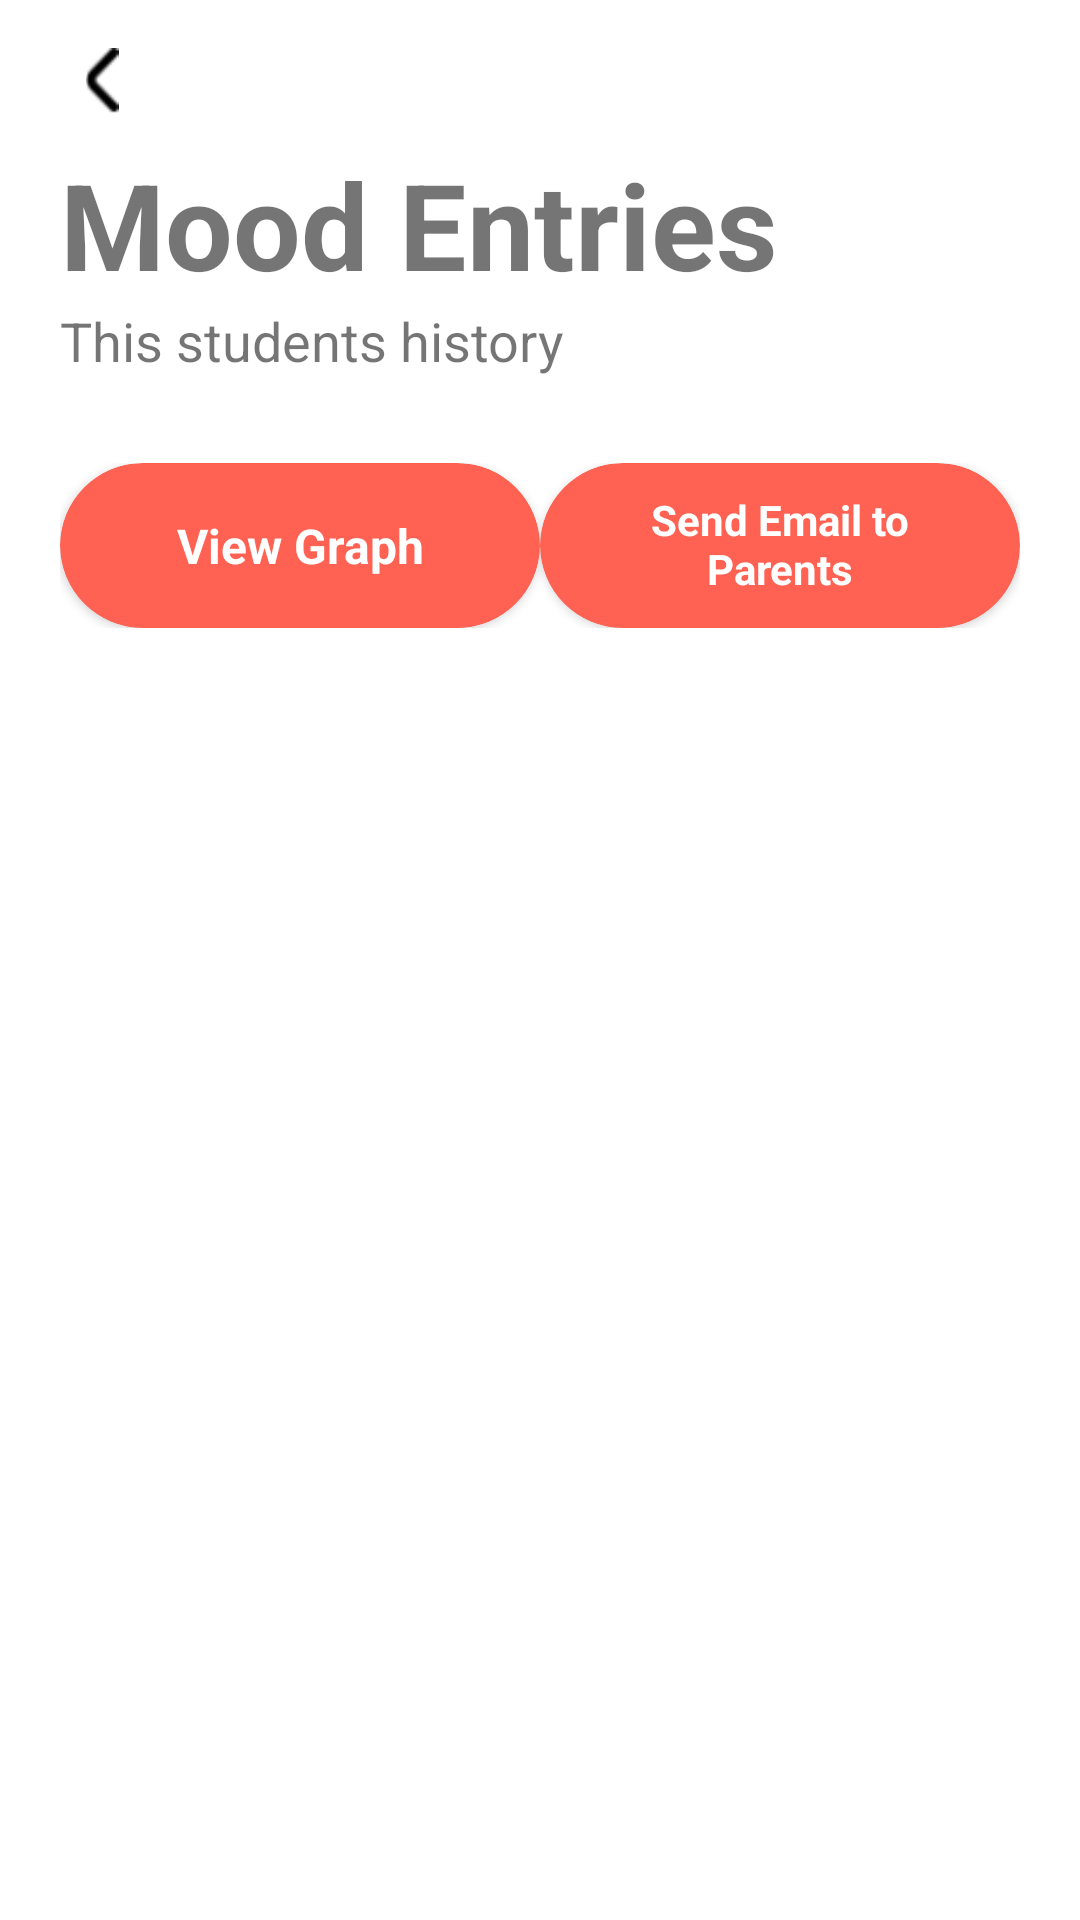

The Android layout XML behind this screen, and the referenced resources:
<!-- AndroidManifest.xml: application theme Theme.INFS3605_Group_Assignment -->
<!-- res/layout/activity_teacher_student_list_detail.xml -->
<?xml version="1.0" encoding="utf-8"?>
<androidx.constraintlayout.widget.ConstraintLayout xmlns:android="http://schemas.android.com/apk/res/android"
    xmlns:app="http://schemas.android.com/apk/res-auto"
    xmlns:tools="http://schemas.android.com/tools"
    android:layout_width="match_parent"
    android:layout_height="match_parent"
    tools:context=".student_EntriesFragment">

    <LinearLayout
        android:layout_width="match_parent"
        android:layout_height="wrap_content"
        android:layout_marginStart="20dp"
        android:layout_marginEnd="20dp"
        app:layout_constraintTop_toTopOf="parent"
        android:orientation="vertical">

        <ImageView
            android:id="@+id/imageView7"
            android:layout_width="28dp"
            android:layout_height="22dp"
            android:layout_marginTop="16dp"
            android:clickable="true"
            app:layout_constraintStart_toStartOf="parent"
            app:layout_constraintTop_toTopOf="parent"
            app:srcCompat="@drawable/back_button"
            tools:ignore="SpeakableTextPresentCheck"
            tools:src="@drawable/back_button" />

        <TextView
            android:id="@+id/tvTitle2"
            android:layout_width="wrap_content"
            android:layout_height="wrap_content"
            android:text="Mood Entries"
            android:layout_marginTop="10dp"
            android:textSize="40dp"
            android:textStyle="bold"
            app:layout_constraintEnd_toEndOf="parent"
            app:layout_constraintHorizontal_bias="0.438"
            app:layout_constraintStart_toStartOf="parent"
            app:layout_constraintTop_toTopOf="parent"></TextView>

        <TextView
            android:id="@+id/detailDesc"
            android:layout_width="337dp"
            android:layout_height="33dp"
            android:text="This students history"
            android:textSize="18dp"
            android:textAlignment="textStart"
            app:layout_constraintEnd_toEndOf="@+id/tvTitle2"
            app:layout_constraintStart_toStartOf="@+id/tvTitle2"
            app:layout_constraintTop_toBottomOf="@+id/tvTitle2">
        </TextView>


        <LinearLayout
            android:layout_width="match_parent"
            android:layout_height="wrap_content"
            android:weightSum="10"
            android:layout_marginTop="20dp"
            android:orientation="horizontal">

            <androidx.cardview.widget.CardView
                android:id="@+id/cv_graphs"
                android:layout_width="160dp"
                android:layout_height="55dp"
                app:cardBackgroundColor="#FF6252"
                app:cardCornerRadius="30dp"
                android:layout_weight="4">

                <TextView
                    android:layout_width="wrap_content"
                    android:layout_height="wrap_content"
                    android:layout_gravity="center"
                    android:text="View Graph"
                    android:textAlignment="center"
                    android:textColor="#FFFFFF"
                    android:textSize="16sp"
                    android:textStyle="bold">

                </TextView>

            </androidx.cardview.widget.CardView>

            <androidx.cardview.widget.CardView
                android:layout_width="wrap_content"
                android:layout_height="wrap_content"
                android:layout_weight="2"></androidx.cardview.widget.CardView>

            <androidx.cardview.widget.CardView
                android:id="@+id/cv_email"
                android:layout_width="160dp"
                android:layout_height="55dp"
                android:layout_margin="0dp"
                app:cardBackgroundColor="#FF6252"
                app:cardCornerRadius="30dp"
                android:layout_weight="4">

                <TextView
                    android:layout_width="wrap_content"
                    android:layout_height="36dp"
                    android:layout_gravity="center"
                    android:layout_marginStart="30dp"
                    android:layout_marginTop="20dp"
                    android:layout_marginEnd="30dp"
                    android:layout_marginBottom="20dp"
                    android:text="Send Email to Parents"
                    android:textAlignment="center"
                    android:textColor="#FFFFFF"
                    android:textSize="14sp"
                    android:textStyle="bold">

                </TextView>

            </androidx.cardview.widget.CardView>

        </LinearLayout>


        <androidx.recyclerview.widget.RecyclerView
            android:id="@+id/recyclerView2"
            android:layout_width="match_parent"
            android:layout_height="match_parent"
            android:layout_marginTop="20dp">

        </androidx.recyclerview.widget.RecyclerView>


    </LinearLayout>





</androidx.constraintlayout.widget.ConstraintLayout>
<!-- resources referenced by this layout -->
<resources>
  <!-- drawable back_button: png bitmap (drawable, 691 bytes) -->
  <style name="Theme.INFS3605_Group_Assignment" parent="Theme.MaterialComponents.DayNight.NoActionBar">
          
          <item name="colorPrimary">@color/dino_orange</item>
          <item name="colorPrimaryVariant">@color/purple_700</item>
          <item name="colorOnPrimary">@color/white</item>
          
          <item name="colorSecondary">@color/teal_200</item>
          <item name="colorSecondaryVariant">@color/teal_700</item>
          <item name="colorOnSecondary">@color/black</item>
          
          <item name="android:statusBarColor">@color/dino_orange</item>
          
          <item name="fontFamily">@font/montserrat_alternates</item>
      </style>
  <color name="dino_orange">#FF6252</color>
  <color name="purple_700">#FF3700B3</color>
  <color name="white">#FFFFFFFF</color>
  <color name="teal_200">#FF03DAC5</color>
  <color name="teal_700">#FF018786</color>
  <color name="black">#FF000000</color>
</resources>
